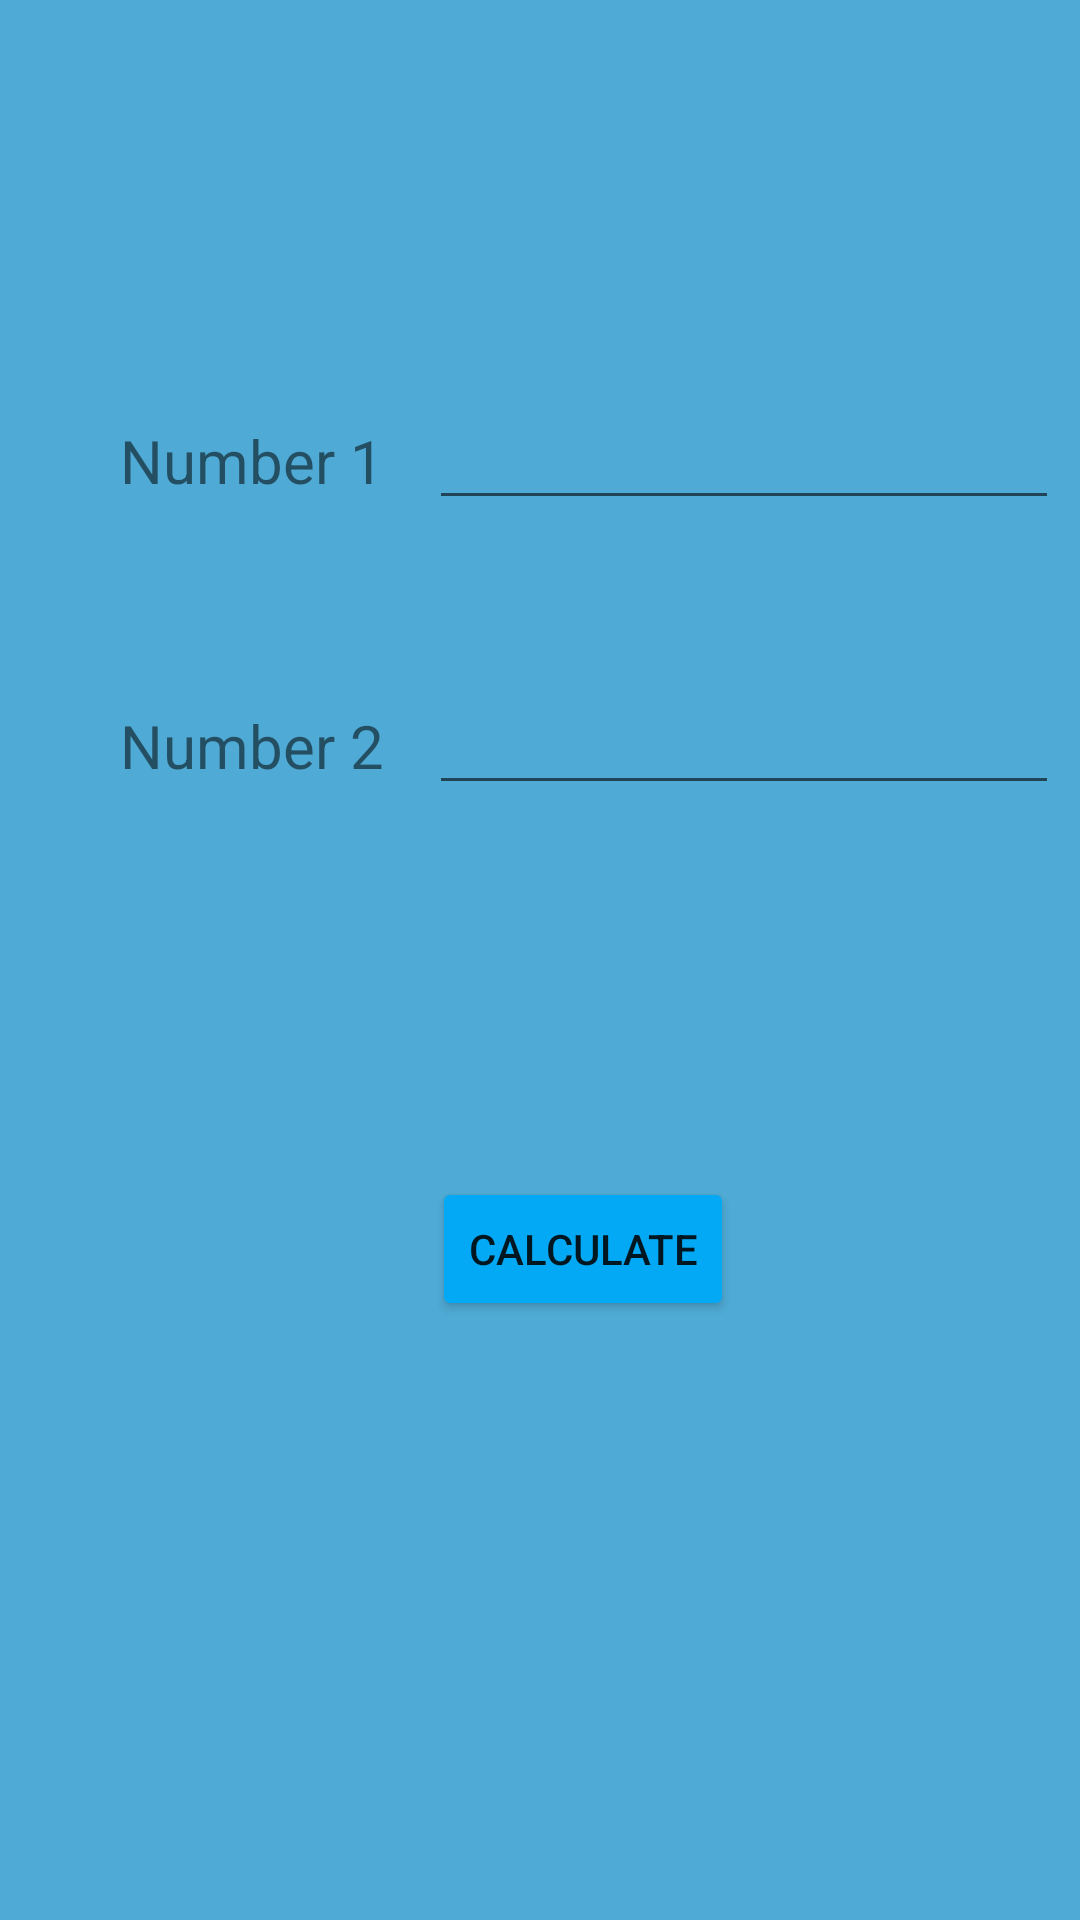

Here is an Android app screen rendered from its layout file. Give the layout XML and the strings, colors and styles it references.
<!-- AndroidManifest.xml: application theme Theme.Tutorial_03_IntentsProJ -->
<!-- res/layout/activity_main.xml -->
<?xml version="1.0" encoding="utf-8"?>
<androidx.constraintlayout.widget.ConstraintLayout xmlns:android="http://schemas.android.com/apk/res/android"
    xmlns:app="http://schemas.android.com/apk/res-auto"
    xmlns:tools="http://schemas.android.com/tools"
    android:layout_width="match_parent"
    android:layout_height="match_parent"
    android:background="#4FABD5"
    tools:context=".MainActivity">

    <EditText
        android:id="@+id/editTxt1"
        android:layout_width="wrap_content"
        android:layout_height="wrap_content"
        android:layout_marginStart="8dp"
        android:ems="10"
        android:inputType="numberDecimal"
        app:layout_constraintBaseline_toBaselineOf="@+id/txtView1"
        app:layout_constraintEnd_toEndOf="parent"
        app:layout_constraintHorizontal_bias="0.5"
        app:layout_constraintStart_toEndOf="@+id/txtView1" />

    <TextView
        android:id="@+id/txtView1"
        android:layout_width="wrap_content"
        android:layout_height="wrap_content"
        android:layout_marginStart="40dp"
        android:layout_marginTop="140dp"
        android:text="@string/txtView1"
        android:textSize="20sp"
        app:layout_constraintStart_toStartOf="parent"
        app:layout_constraintTop_toTopOf="parent" />

    <TextView
        android:id="@+id/txtView2"
        android:layout_width="wrap_content"
        android:layout_height="wrap_content"
        android:layout_marginStart="40dp"
        android:layout_marginTop="68dp"
        android:text="@string/txtView2"
        android:textSize="20sp"
        app:layout_constraintStart_toStartOf="parent"
        app:layout_constraintTop_toBottomOf="@+id/txtView1" />

    <EditText
        android:id="@+id/editTxt2"
        android:layout_width="wrap_content"
        android:layout_height="wrap_content"
        android:layout_marginStart="8dp"
        android:ems="10"
        android:inputType="numberDecimal"
        app:layout_constraintBaseline_toBaselineOf="@+id/txtView2"
        app:layout_constraintEnd_toEndOf="parent"
        app:layout_constraintHorizontal_bias="0.5"
        app:layout_constraintStart_toEndOf="@+id/txtView2" />

    <Button
        android:id="@+id/btn1"
        android:layout_width="wrap_content"
        android:layout_height="wrap_content"
        android:layout_marginStart="144dp"
        android:layout_marginTop="124dp"
        android:backgroundTint="#03A9F4"
        android:onClick="openSecondActivity"
        android:text="@string/btn1"
        app:layout_constraintStart_toStartOf="parent"
        app:layout_constraintTop_toBottomOf="@+id/editTxt2" />

</androidx.constraintlayout.widget.ConstraintLayout>
<!-- resources referenced by this layout -->
<resources>
  <string name="btn1">Calculate</string>
  <string name="txtView1">Number 1</string>
  <string name="txtView2">Number 2</string>
  <style name="Theme.Tutorial_03_IntentsProJ" parent="Theme.MaterialComponents.DayNight.DarkActionBar">
          
          <item name="colorPrimary">@color/purple_500</item>
          <item name="colorPrimaryVariant">@color/purple_700</item>
          <item name="colorOnPrimary">@color/white</item>
          
          <item name="colorSecondary">@color/teal_200</item>
          <item name="colorSecondaryVariant">@color/teal_700</item>
          <item name="colorOnSecondary">@color/black</item>
          
          <item name="android:statusBarColor" tools:targetApi="l">?attr/colorPrimaryVariant</item>
          
      </style>
  <!-- not gathered from this repository: default colours our renderer supplied (Android Studio template values) -->
  <color name="purple_500">#FF6200EE</color>
  <color name="purple_700">#FF3700B3</color>
  <color name="teal_200">#FF03DAC5</color>
  <color name="teal_700">#FF018786</color>
  <color name="black">#FF000000</color>
  <color name="white">#FFFFFFFF</color>
</resources>
